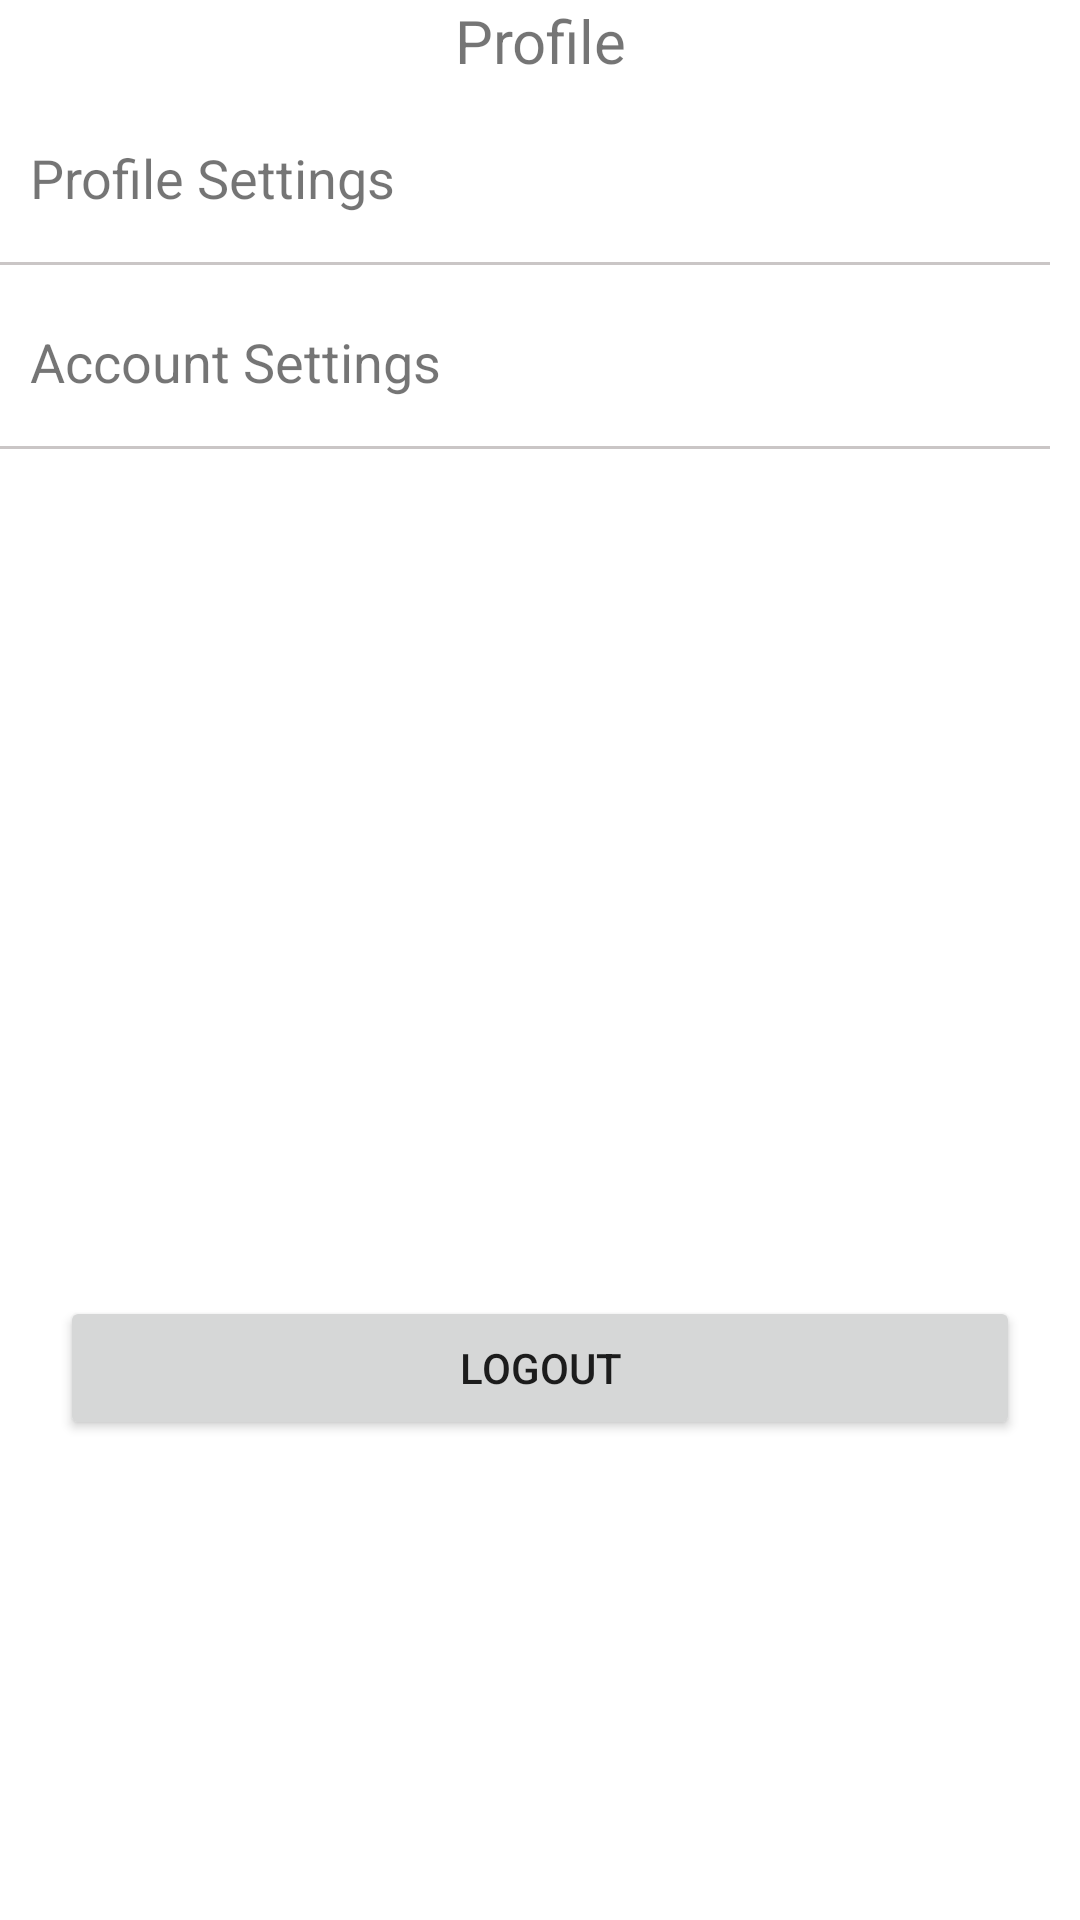

Produce the Android XML layout that renders to this screen, including the resource entries it uses.
<!-- AndroidManifest.xml: application theme Theme.MobileAss -->
<!-- res/layout/fragment_dashboard.xml -->
<?xml version="1.0" encoding="utf-8"?>
<androidx.constraintlayout.widget.ConstraintLayout xmlns:android="http://schemas.android.com/apk/res/android"
    xmlns:app="http://schemas.android.com/apk/res-auto"
    xmlns:tools="http://schemas.android.com/tools"
    android:layout_width="match_parent"
    android:layout_height="match_parent"
    tools:context=".ui.dashboard.DashboardFragment">

    <Button
        android:id="@+id/buttonLogout"
        android:layout_width="match_parent"
        android:layout_height="wrap_content"
        android:layout_marginStart="20dp"
        android:layout_marginTop="20dp"
        android:layout_marginEnd="20dp"
        android:text="@string/logout"
        app:layout_constraintBottom_toBottomOf="parent"
        app:layout_constraintEnd_toEndOf="parent"
        app:layout_constraintStart_toStartOf="parent"
        app:layout_constraintTop_toTopOf="parent"
        app:layout_constraintVertical_bias="0.72" />

    <LinearLayout
        android:id="@+id/linearLayout2"
        android:layout_width="match_parent"
        android:layout_height="match_parent"
        android:backgroundTint="@color/white"
        android:elevation="3dp"
        android:orientation="vertical"
        app:layout_constraintBottom_toBottomOf="parent"
        app:layout_constraintEnd_toEndOf="parent"
        app:layout_constraintHorizontal_bias="0.0"
        app:layout_constraintStart_toStartOf="parent"
        app:layout_constraintTop_toTopOf="parent"
        app:layout_constraintVertical_bias="0.0">


        <LinearLayout
            android:layout_width="match_parent"
            android:layout_height="wrap_content"
            android:orientation="vertical">

            <ImageView
                android:id="@+id/imageView3"
                android:layout_width="match_parent"
                android:layout_height="wrap_content"
                android:src="@drawable/baseline_person_24"
                tools:srcCompat="@drawable/baseline_person_40" />

            <TextView
                android:id="@+id/textView"
                android:layout_width="wrap_content"
                android:layout_height="wrap_content"
                android:layout_gravity="center"
                android:gravity="center"
                android:text="@string/profile"
                android:textSize="20sp" />

        </LinearLayout>

        <LinearLayout
            android:id="@+id/profileS"
            style="@style/profile_edit">

            <TextView

                android:id="@+id/text1"
                android:layout_width="wrap_content"
                android:layout_height="wrap_content"
                android:layout_weight="1"
                android:drawableStart="@drawable/baseline_person_24"
                android:text="@string/profile_settings"
                android:textSize="18sp" />

        </LinearLayout>

        <View
            android:layout_width="match_parent"
            android:layout_height="1dp"
            android:layout_marginTop="6dp"
            android:layout_marginEnd="10dp"
            android:background="#CAC6C6"
            tools:layout_marginStart="10dp" />

        <LinearLayout
            android:id="@+id/accountS"
            style="@style/profile_edit">

            <TextView

                android:id="@+id/text2"
                android:layout_width="wrap_content"
                android:layout_height="wrap_content"
                android:layout_weight="1"
                android:drawableStart="@drawable/baseline_settings_24"
                android:text="@string/account_setting"
                android:textSize="18sp" />

        </LinearLayout>

        <View
            android:layout_width="match_parent"
            android:layout_height="1dp"
            android:layout_marginTop="6dp"
            android:layout_marginEnd="10dp"
            android:background="#CAC6C6"
            tools:layout_marginStart="10dp" />

    </LinearLayout>


</androidx.constraintlayout.widget.ConstraintLayout>
<!-- resources referenced by this layout -->
<resources>
  <color name="white">#FFFFFFFF</color>
  <string name="account_setting">Account Settings</string>
  <string name="logout">Logout</string>
  <string name="profile">Profile</string>
  <string name="profile_settings">Profile Settings</string>
  <style name="profile_edit">
          <item name="android:layout_width">match_parent</item>
          <item name="android:layout_height">wrap_content</item>
          <item name="android:layout_margin">10dp</item>
          <item name="android:layout_marginRight">10dp</item>
          <item name="android:orientation">horizontal</item>
          <item name="android:paddingTop">10dp</item>
      </style>
  <style name="Theme.MobileAss" parent="Theme.MaterialComponents.DayNight.DarkActionBar">
          
          <item name="colorPrimary">@color/purple_500</item>
          <item name="colorPrimaryVariant">@color/purple_700</item>
          <item name="colorOnPrimary">@color/white</item>
          
          <item name="colorSecondary">@color/teal_200</item>
          <item name="colorSecondaryVariant">@color/teal_700</item>
          <item name="colorOnSecondary">@color/black</item>
          
          <item name="android:statusBarColor">?attr/colorPrimaryVariant</item>
          
      </style>
  <color name="purple_500">#FF6200EE</color>
  <color name="purple_700">#FF3700B3</color>
  <color name="teal_200">#FF03DAC5</color>
  <color name="teal_700">#FF018786</color>
  <color name="black">#FF000000</color>
</resources>
